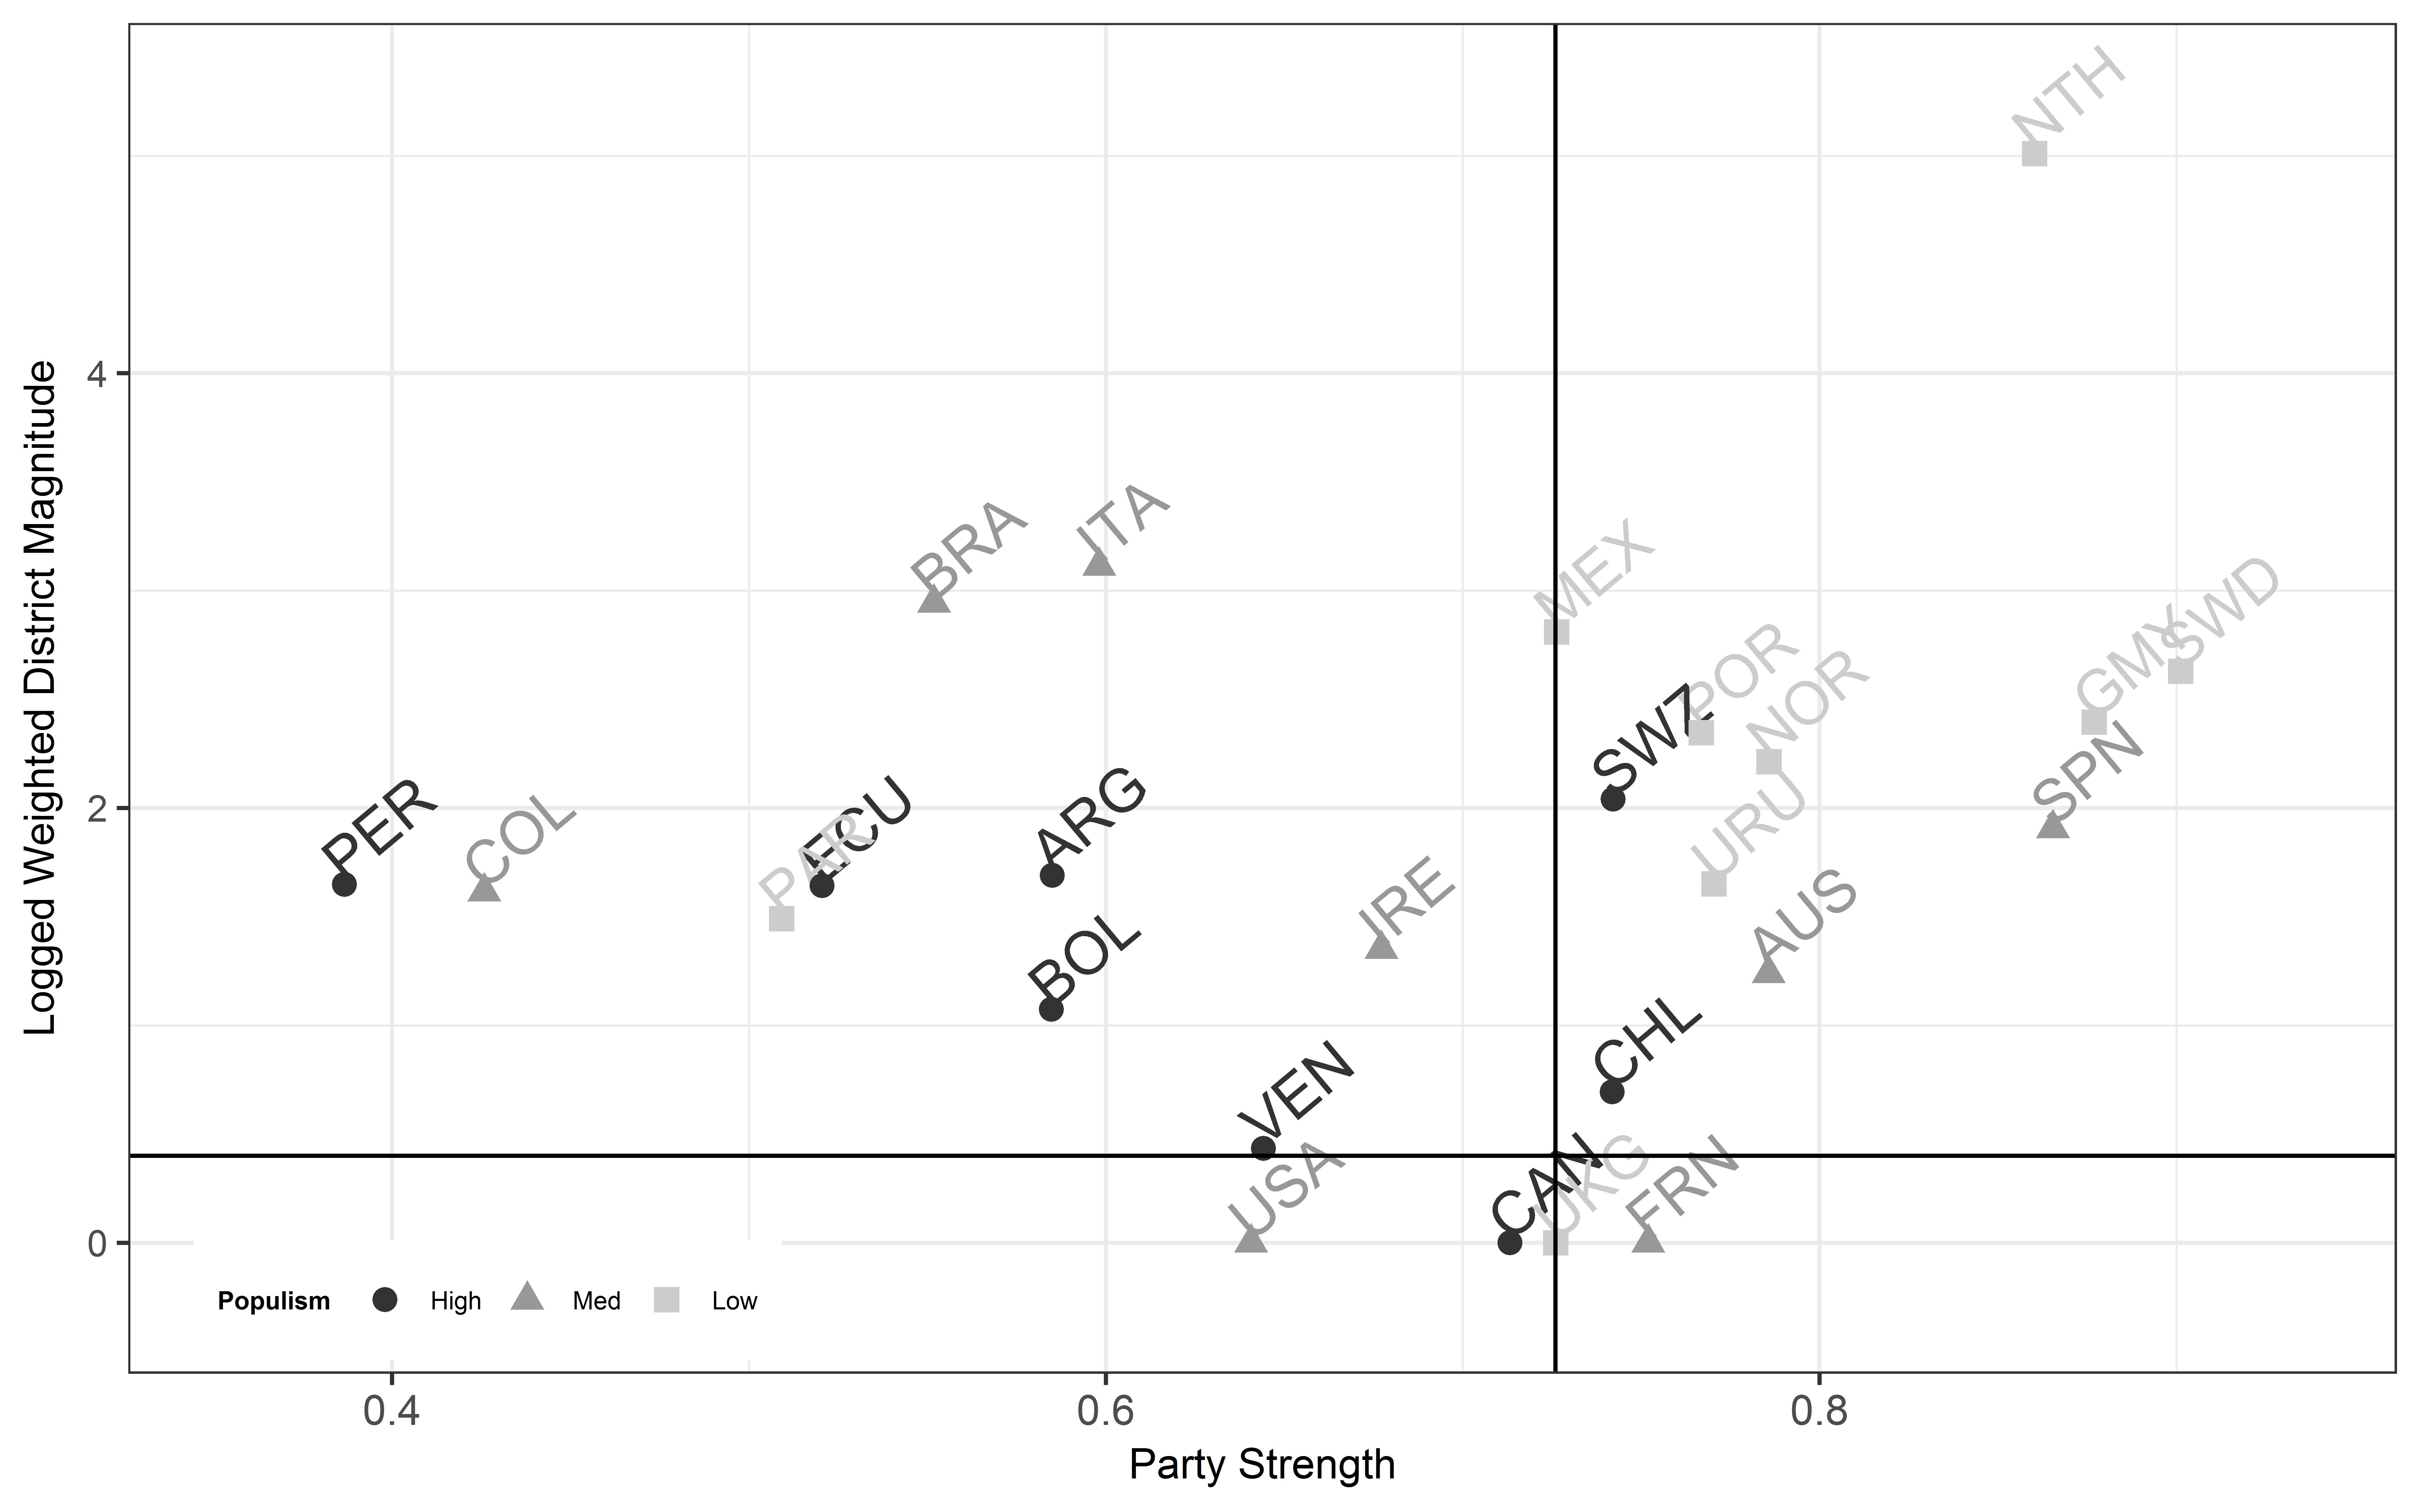

Recreate this plot in R.
library(tidyverse)
library(haven)
library(standard)
library(stargazer)
setwd("descriptive")





d1 <- read_csv("Country_year.csv") %>% 
  mutate(countryname = country_panel(Country, Year)) %>% 
  select(countryname, year = Year)

load("Joined.Rdta")

dc <- dc %>% 
  mutate(countryname = country_name(countryname))

df <- left_join(d1, dc, by = c("countryname")) %>% 
  filter(!is.na(elec_result_major))

ssj <- read_dta("SSJ_2016.dta") %>% 
  select(cname = countryname, year, avemag_bothtiers, avemag_lower) %>% 
  mutate(countryname = country_panel(cname, year), cowcode = country_code(countryname, "country", "cown")) %>% 
  select(countryname, cowcode, year, avemag_bothtiers, avemag_lower) %>% 
  filter(year >= 2006) %>% 
  filter(countryname %in% df$countryname) 

#manually edit to get closest years to Hawkins
#write_csv(ssj, "ssj_pop.csv")
  
panel <- read_csv("panel.csv") %>% 
  mutate(avemag_bothtiers = ifelse(is.nan(avemag_bothtiers), avemag_lower, avemag_bothtiers)) %>% 
  mutate(lavemag_bothtiers = log(avemag_bothtiers)) %>% 
  mutate(invert = lavemag_bothtiers*-1) %>% 
  mutate(invertmag = log(avemag_lower)*-1) %>% 
  #filter(score >= 10.925) %>% 
  #mutate(countryname = ifelse(countryname == "Italy/Sardinia", "Italy", countryname)) %>% 
  #mutate(countryname = ifelse(countryname == "United States of America", "U.S.A.",countryname)) %>% 
  mutate(abbr = country_code(countryname, "country", "cowc")) %>% 
  mutate(Populism = ntile(score,3), Populism = ifelse(Populism == 1, "Low", ifelse(Populism == 2, "Med", "High"))) %>%
  mutate(Populism = factor(Populism, levels = c("High", "Med", "Low"))) %>% 
  mutate(grid = c(1,2,1,1,4,2,1,1,2,3,1,1,2,2,2,1,1,2,2,2,2,4,2,3,1)) %>% 
  unique() %>% 
  group_by(grid) %>% 
  mutate(avgpop = mean(score))

table <- panel %>% 
  ungroup() %>% 
  select(countryname, year, score, v2xps_party, normalPI, lavemag_bothtiers) %>% 
  mutate_if(is.numeric, funs(round(., 2)))

stargazer(table, summary = F, rownames = F)

ggplot(panel, aes(color = Populism)) +
  geom_text(aes(normalPI, lavemag_bothtiers, label = abbr), size=5, angle = 40, hjust=0, vjust=0, show.legend  = F) +
  geom_point(aes(normalPI, lavemag_bothtiers, shape = Populism, label = abbr), size = 2.5) +
  geom_hline(yintercept = 0.4) +
  geom_vline(xintercept = 0.726) +
  theme_bw() + 
  ylab("Logged Weighted District Magnitude") +
  xlab("Party Strength") +
  theme(legend.text=element_text(size=6), legend.title=element_text(size=6, face = "bold"),
        axis.title.x = element_text(size = 10),
        axis.text.x = element_text(size = 10),
        axis.title.y = element_text(size = 10),
        plot.title = element_text(size=10, face = "bold")) +
  theme(legend.justification=c(0.95,0), legend.position=c(0.275,.01), legend.direction="horizontal") +
  scale_color_grey() +
  scale_x_continuous(expand = c(.04, .04)) +
  scale_y_continuous(expand = c(.1, .1)) 
  #ylim(c(-0.1,5.25))

ggsave("grid.jpg", dpi = 1000, width = 8, height = 5)

#ggtitle("Environmental Hostility and Populism in Party Systems") +
#scale_color_grey(name = "Populism") +
